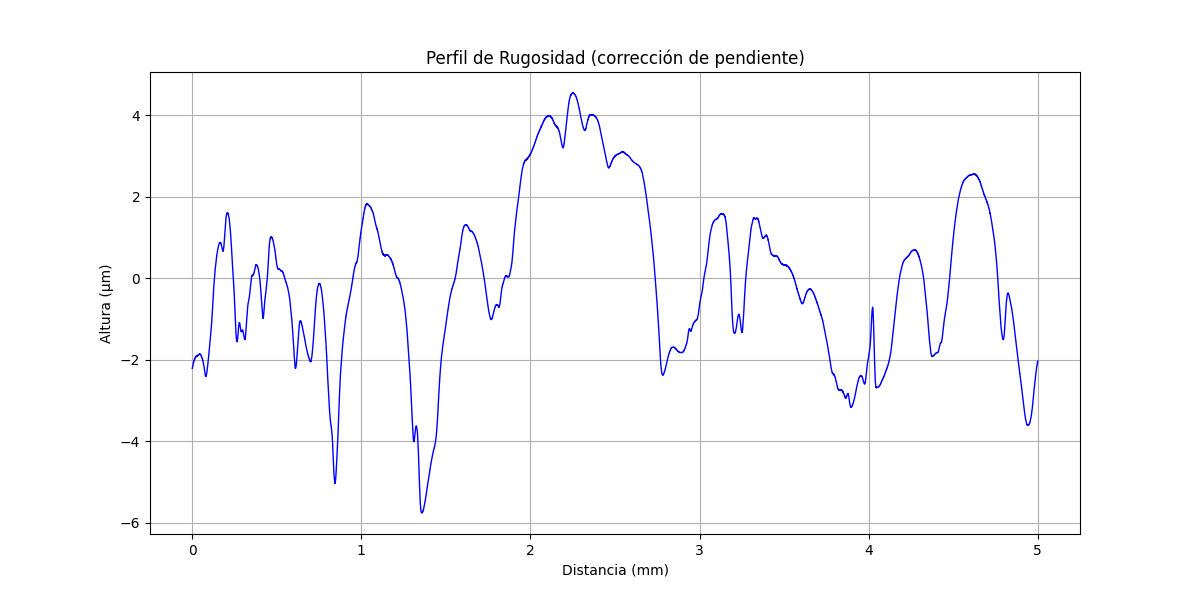

The data file committed next to this chart (first rows):
x (mm), altura (µm)
0.000000000, -2.208
0.0002035, -2.204
0.0004069, -2.192
0.0006104, -2.192
0.0008138, -2.188
0.001017, -2.18
0.001221, -2.18
0.001424, -2.176
0.001628, -2.168
0.001831, -2.164
0.002034, -2.16
0.002238, -2.156
0.002441, -2.152
0.002645, -2.148
0.002848, -2.144
0.003052, -2.14
0.003255, -2.136
0.003459, -2.133
0.003662, -2.133
0.003866, -2.125
0.004069, -2.121
0.004273, -2.121
0.004476, -2.113
0.004679, -2.109
0.004883, -2.109
0.005086, -2.101
0.00529, -2.097
0.005493, -2.097
0.005697, -2.093
0.0059, -2.085
0.006104, -2.085
0.006307, -2.085
0.00651, -2.077
0.006714, -2.077
0.006917, -2.073
0.007121, -2.065
0.007324, -2.065
0.007528, -2.061
0.007731, -2.057
0.007935, -2.057
0.008138, -2.054
0.008341, -2.05
0.008545, -2.05
0.008748, -2.046
0.008952, -2.042
0.009155, -2.038
0.009359, -2.034
0.009562, -2.034
0.009766, -2.03
0.009969, -2.026
0.01017, -2.026
0.01038, -2.026
0.01058, -2.018
0.01078, -2.014
0.01099, -2.018
0.01119, -2.01
0.01139, -2.006
0.0116, -2.01
0.0118, -2.002
0.012, -2.002
... 24,517 more rows
